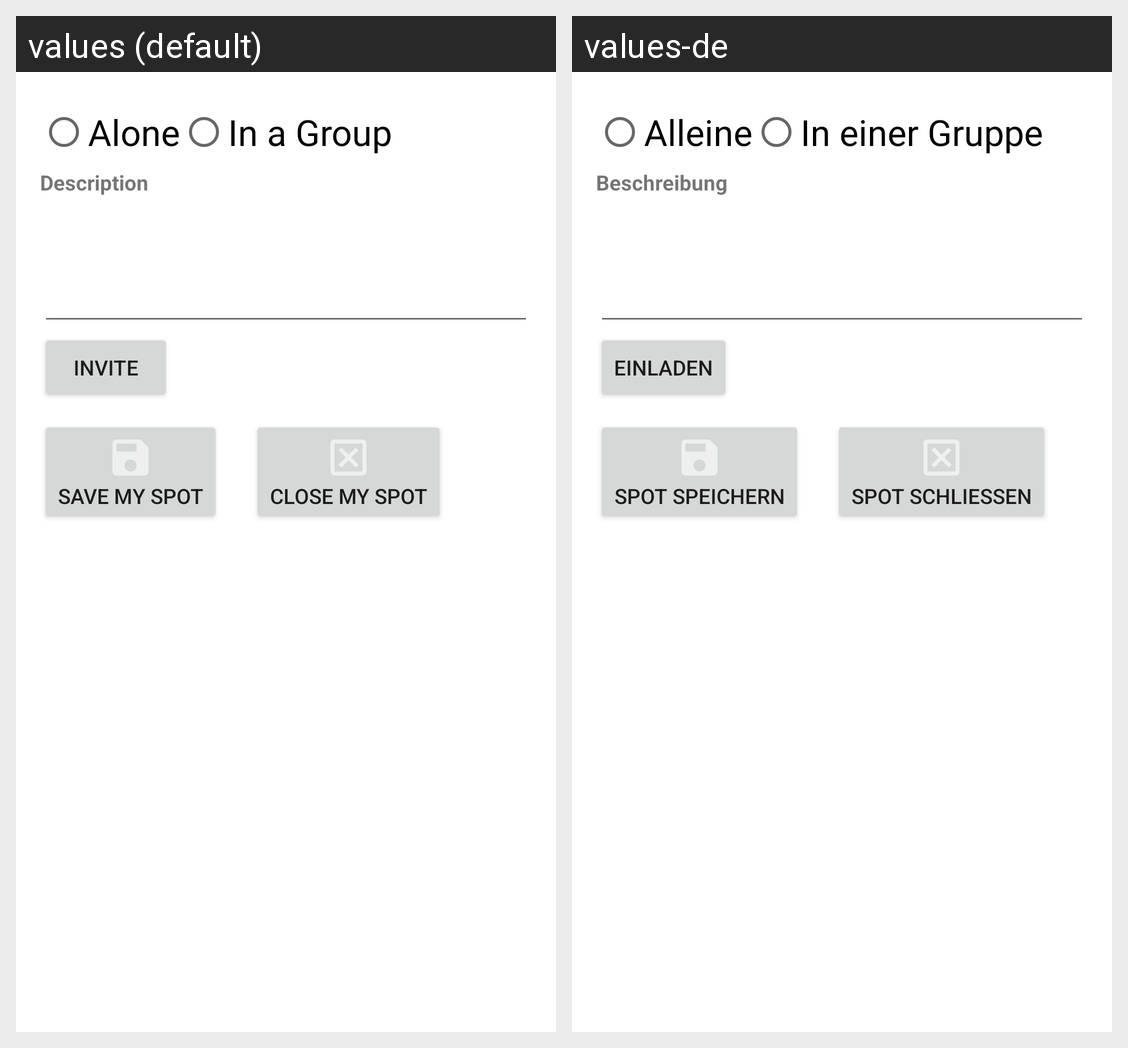

Translations of the strings shown on this Android screen, per locale in the grid:
Android screen res/layout/drinking_main.xml rendered under 2 locales, left to right: values (default), values-de. Device: Nexus 5 (rendered at 1080×1920; each locale shown at half size, 540×960, under a caption strip naming it); theme AppTheme.
Strings drawn on this screen, with the default value and each locale's value (text and hints the layout hard-codes, and strings that could not be matched under every locale, appear in the picture but are not listed):

drinking_alone
  values: Alone
  values-de: Alleine

drinking_group
  values: In a Group
  values-de: In einer Gruppe

drinking_description
  values: Description
  values-de: Beschreibung

drinking_invite
  values: Invite
  values-de: Einladen

drinking_save
  values: Save my Spot
  values-de: Spot speichern

drinking_deactivate
  values: Close my spot
  values-de: Spot schließen
